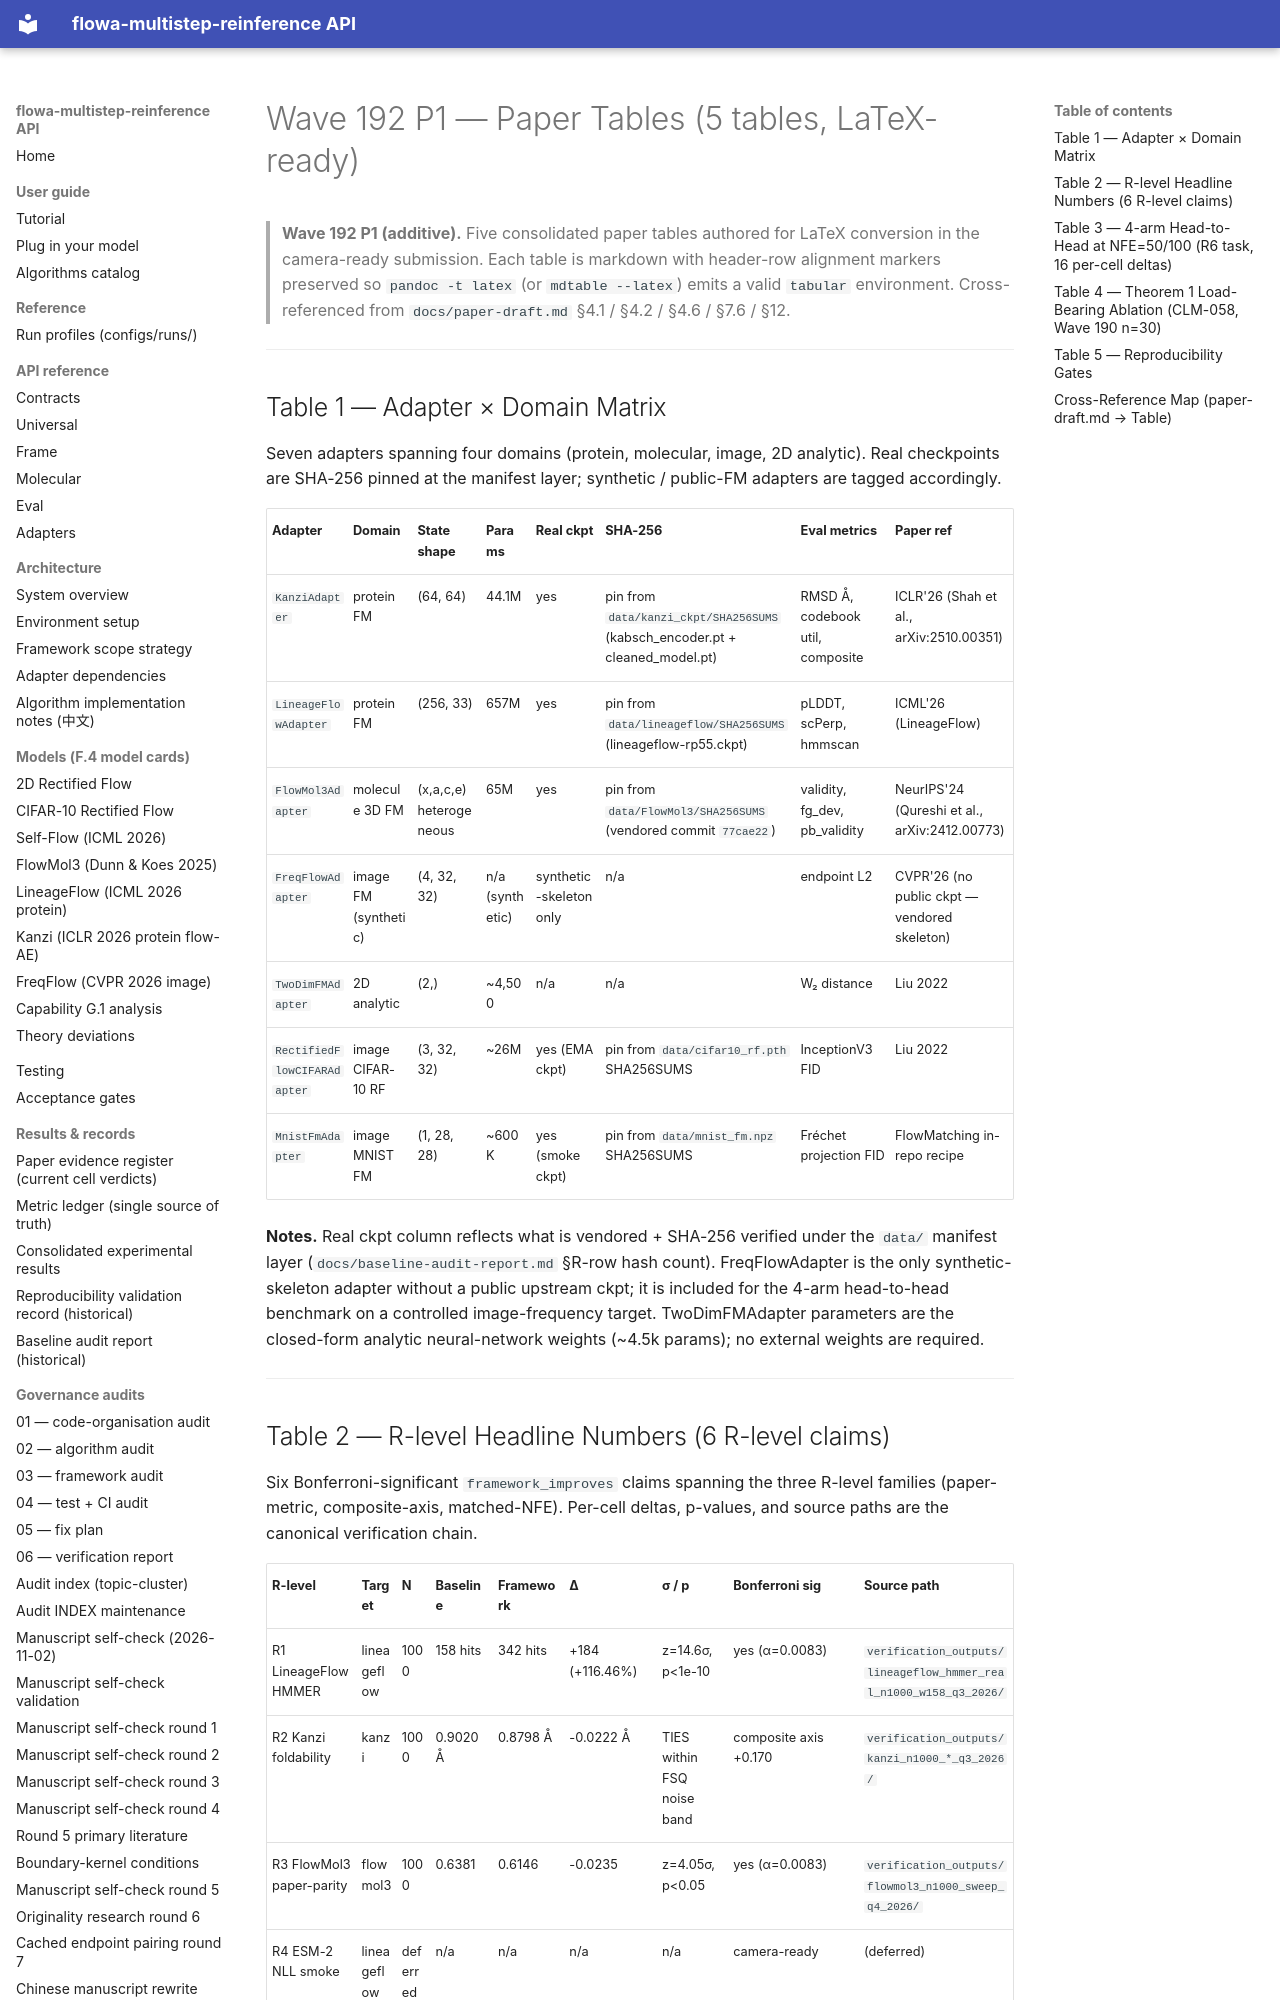

repository: silverenternal/flowa-multistep-reinference · page: tables/wave192-paper-tables/index.html · generator: mkdocs

# Wave 192 P1 — Paper Tables (5 tables, LaTeX-ready)

> **Wave 192 P1 (additive).** Five consolidated paper tables authored for
> LaTeX conversion in the camera-ready submission. Each table is markdown
> with header-row alignment markers preserved so `pandoc -t latex` (or
> `mdtable --latex`) emits a valid `tabular` environment. Cross-referenced
> from `docs/paper-draft.md` §4.1 / §4.2 / §4.6 / §7.6 / §12.

---

## Table 1 — Adapter × Domain Matrix

Seven adapters spanning four domains (protein, molecular, image, 2D
analytic). Real checkpoints are SHA-256 pinned at the manifest layer;
synthetic / public-FM adapters are tagged accordingly.

| Adapter | Domain | State shape | Params | Real ckpt | SHA-256 | Eval metrics | Paper ref |
|---|---|---|---|---|---|---|---|
| `KanziAdapter` | protein FM | (64, 64) | 44.1M | yes | pin from `data/kanzi_ckpt/SHA256SUMS` (kabsch_encoder.pt + cleaned_model.pt) | RMSD Å, codebook util, composite | ICLR'26 (Shah et al., arXiv:2510.00351) |
| `LineageFlowAdapter` | protein FM | (256, 33) | 657M | yes | pin from `data/lineageflow/SHA256SUMS` (lineageflow-rp55.ckpt) | pLDDT, scPerp, hmmscan | ICML'26 (LineageFlow) |
| `FlowMol3Adapter` | molecule 3D FM | (x,a,c,e) heterogeneous | 65M | yes | pin from `data/FlowMol3/SHA256SUMS` (vendored commit `77cae22`) | validity, fg_dev, pb_validity | NeurIPS'24 (Qureshi et al., arXiv:2412.00773) |
| `FreqFlowAdapter` | image FM (synthetic) | (4, 32, 32) | n/a (synthetic) | synthetic-skeleton only | n/a | endpoint L2 | CVPR'26 (no public ckpt — vendored skeleton) |
| `TwoDimFMAdapter` | 2D analytic | (2,) | ~4,500 | n/a | n/a | W₂ distance | Liu 2022 |
| `RectifiedFlowCIFARAdapter` | image CIFAR-10 RF | (3, 32, 32) | ~26M | yes (EMA ckpt) | pin from `data/cifar10_rf.pth` SHA256SUMS | InceptionV3 FID | Liu 2022 |
| `MnistFmAdapter` | image MNIST FM | (1, 28, 28) | ~600K | yes (smoke ckpt) | pin from `data/mnist_fm.npz` SHA256SUMS | Fréchet projection FID | FlowMatching in-repo recipe |

**Notes.** Real ckpt column reflects what is vendored + SHA-256 verified
under the `data/` manifest layer (`docs/baseline-audit-report.md` §R-row
hash count). FreqFlowAdapter is the only synthetic-skeleton adapter
without a public upstream ckpt; it is included for the 4-arm head-to-head
benchmark on a controlled image-frequency target. TwoDimFMAdapter
parameters are the closed-form analytic neural-network weights (~4.5k
params); no external weights are required.

---
